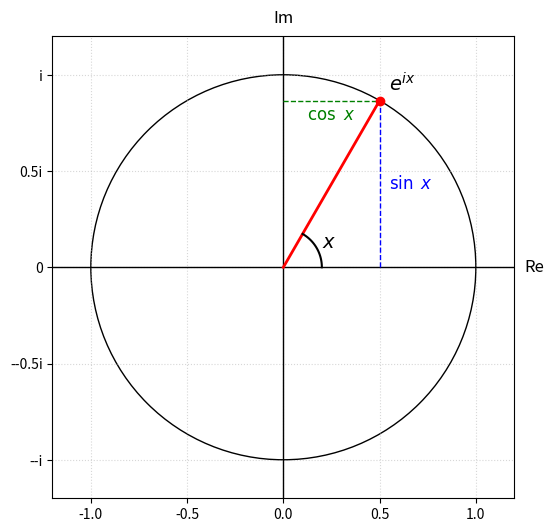

The script that saved this image:
import numpy as np
import matplotlib.pyplot as plt

theta = np.pi/3

x = np.cos(theta)
y = np.sin(theta)

fig, ax = plt.subplots(figsize=(6,6))
ax.set_xlim(-1.2, 1.2)
ax.set_ylim(-1.2, 1.2)
ax.set_yticklabels(['-1.5i', '--i', '--0.5i', '0', '0.5i', 'i'])
ax.text(0, 1.25, 'Im', ha='center', va='bottom', fontsize=12)
ax.text(1.25, 0, 'Re', ha='left', va='center', fontsize=12)
ax.set_aspect('equal')

ax.axhline(0, color='black', linewidth=1)
ax.axvline(0, color='black', linewidth=1)

circle = plt.Circle((0, 0), 1, color='black', fill=False, linestyle='-')
ax.add_artist(circle)

ax.plot([0, x], [0, y], 'r', linewidth=2)

ax.plot([x, x], [0, y], 'b--', linewidth=1)  # sin
ax.plot([0, x], [y, y], 'g--', linewidth=1)  # cos

ax.plot(x, y, 'ro')

arc = np.linspace(0, theta, 100)
arc_x = 0.2 * np.cos(arc)
arc_y = 0.2 * np.sin(arc)
ax.plot(arc_x, arc_y, 'k')

ax.text(0.2, 0.1, r'$x$', fontsize=14)
ax.text(x + 0.05, y/2, r'$\sin\ x$', color='blue', fontsize=12, va='center')
ax.text(x/2, y-0.1, r'$\cos\ x$', color='green', fontsize=12, ha='center')
ax.text(x + 0.05, y + 0.05, r'$e^{ix}$', fontsize=14)

plt.grid(True, linestyle=':', alpha=0.5)
plt.show()
